The GitHub repository ZachZuk/TSA-Software-Program contains a labelled image folder "Tomato" with 10 categories: tomato bacterial spot, tomato early blight, tomato late blight, tomato leaf mold, tomato septoria leaf spot, tomato two-spotted spider mite, tomato target spot, tomato yellow leaf curl virus, tomato mosaic virus, tomato healthy. Examples follow, each with its label.

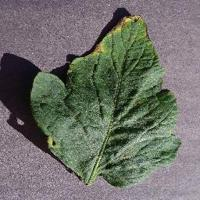
Label: tomato target spot

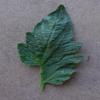
Label: tomato early blight

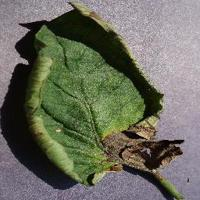
Label: tomato late blight

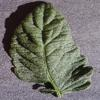
Label: tomato healthy

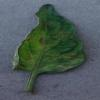
Label: tomato leaf mold

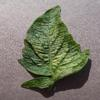
Label: tomato two-spotted spider mite
